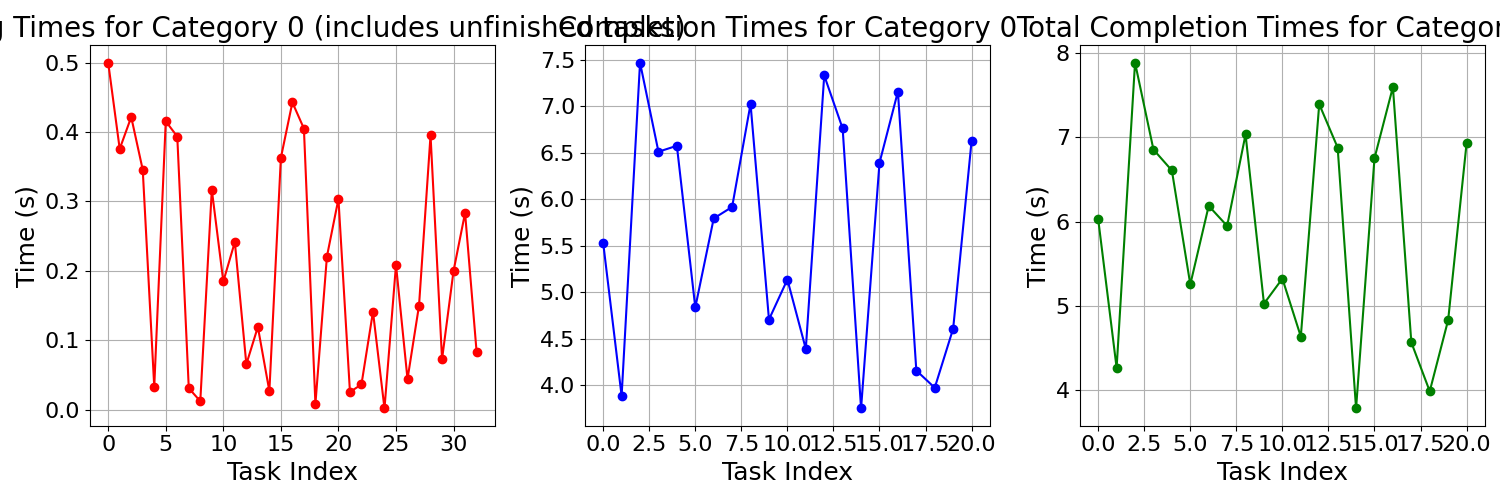

The data file committed next to this chart (first rows):
waiting_times, completion_times, total_completion_times
0.5, 5.528, 6.028
0.3757, 3.884, 4.26
0.4217, 7.468, 7.89
0.3457, 6.51, 6.856
0.03301, 6.574, 6.607
0.4155, 4.836, 5.252
0.3935, 5.792, 6.186
0.03105, 5.916, 5.947
0.01237, 7.024, 7.036
0.3169, 4.706, 5.023
0.1848, 5.136, 5.321
0.2416, 4.39, 4.632
0.06558, 7.33, 7.396
0.1193, 6.76, 6.879
0.02687, 3.75, 3.777
0.3629, 6.39, 6.752
0.4427, 7.156, 7.599
0.4051, 4.158, 4.563
0.008521, 3.972, 3.981
0.2207, 4.608, 4.829
0.3037, 6.626, 6.93
0.02557, , 
0.03653, , 
0.1412, , 
0.001926, , 
0.2088, , 
0.04415, , 
0.1501, , 
0.3954, , 
0.07285, , 
0.2001, , 
0.2835, , 
0.08374, , 
